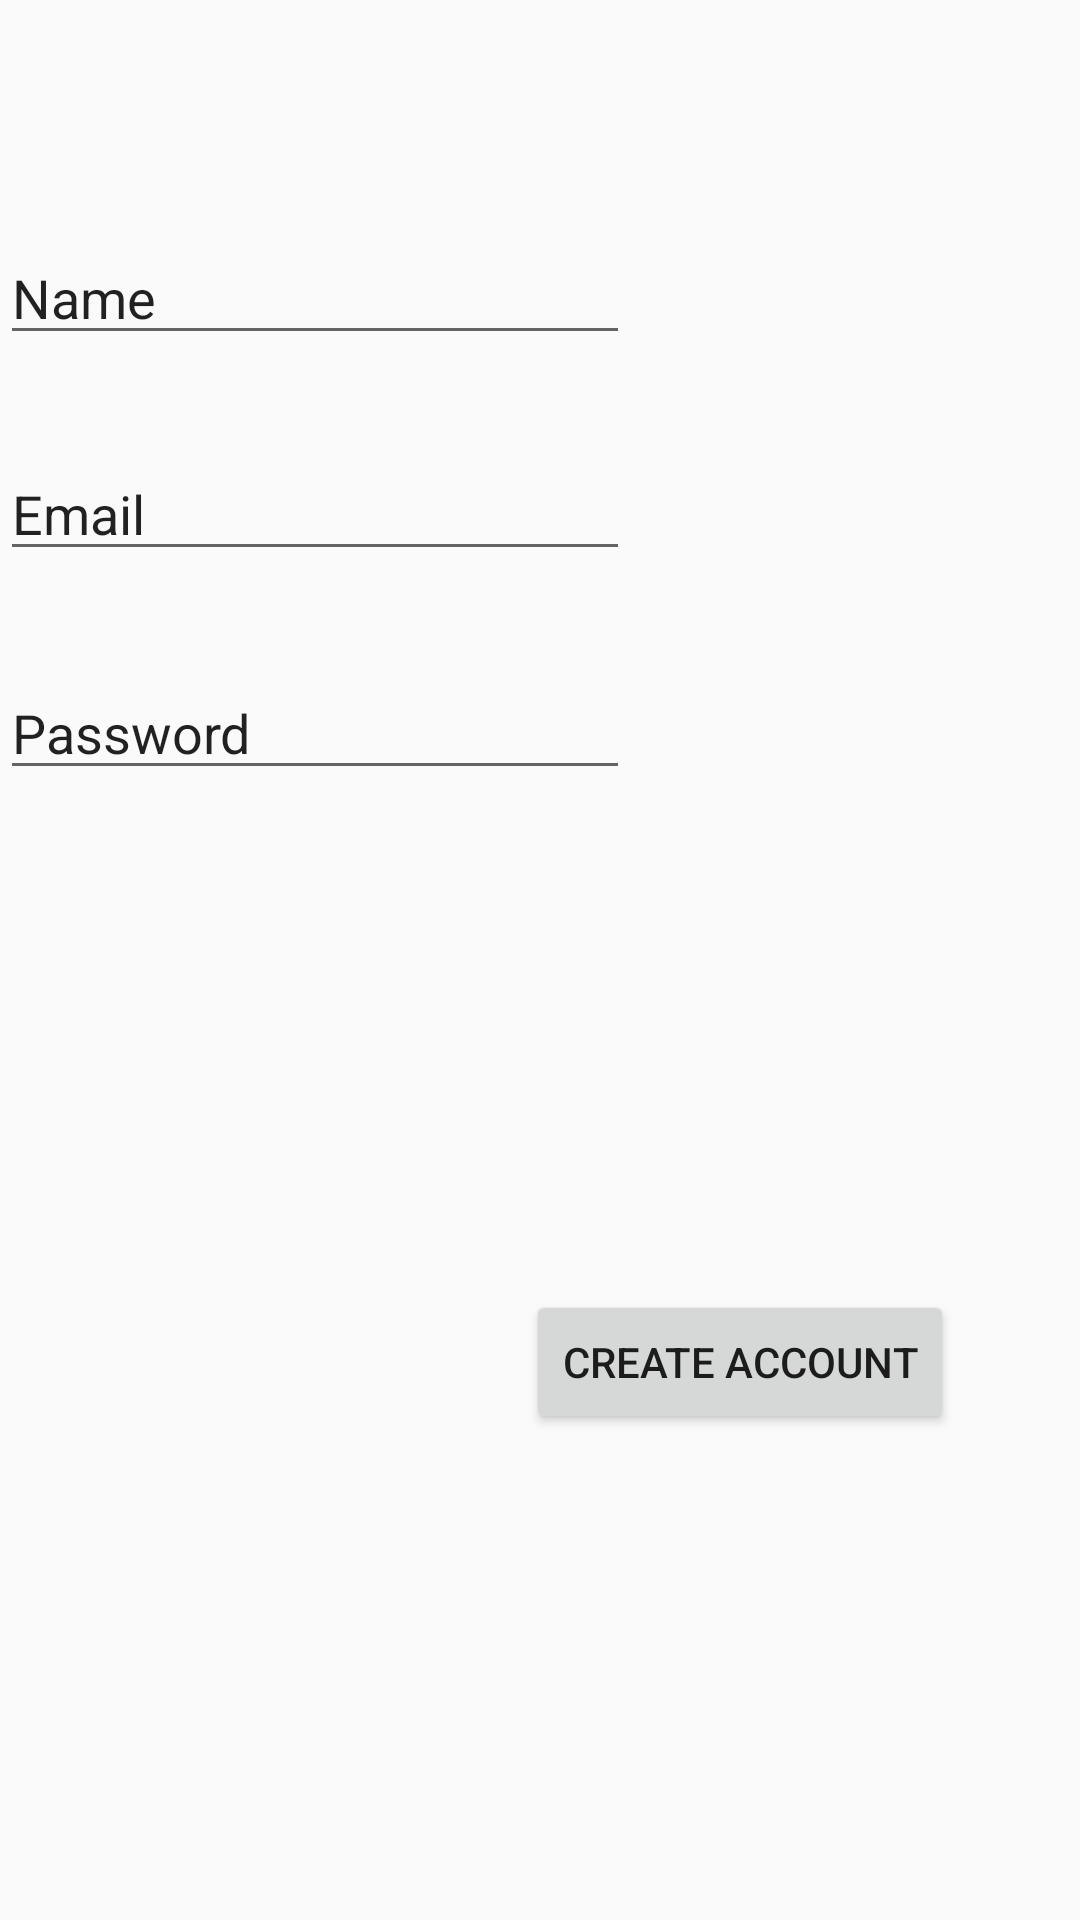

Write the Android layout XML for this screen, with the resource values it uses.
<!-- AndroidManifest.xml: application theme AppTheme -->
<!-- res/layout/activity_register.xml -->
<?xml version="1.0" encoding="utf-8"?>
<RelativeLayout xmlns:android="http://schemas.android.com/apk/res/android"
    xmlns:app="http://schemas.android.com/apk/res-auto"
    xmlns:tools="http://schemas.android.com/tools"
    android:layout_width="match_parent"
    android:layout_height="match_parent"
    tools:context=".RegisterActivity">

    <android.support.design.widget.TextInputLayout
        android:id="@+id/reg_name"
        android:layout_width="match_parent"
        android:layout_height="wrap_content"
        android:layout_alignParentStart="true"
        android:layout_alignParentTop="true"
        android:layout_marginTop="66dp">

        <EditText
            android:id="@+id/editText"
            android:layout_width="wrap_content"
            android:layout_height="wrap_content"
            android:layout_alignTop="@+id/reg_name"
            android:layout_weight="1"
            android:ems="10"
            android:inputType="textPersonName"
            android:text="Name" />
    </android.support.design.widget.TextInputLayout>

    <android.support.design.widget.TextInputLayout
        android:id="@+id/reg_email"
        android:layout_width="match_parent"
        android:layout_height="wrap_content"
        android:layout_alignParentTop="true"
        android:layout_centerHorizontal="true"
        android:layout_marginTop="138dp">

        <EditText
            android:id="@+id/editText2"
            android:layout_width="wrap_content"
            android:layout_height="wrap_content"
            android:layout_alignStart="@+id/reg_email"
            android:layout_weight="1"
            android:ems="10"
            android:inputType="textPersonName"
            android:text="Email" />
    </android.support.design.widget.TextInputLayout>

    <android.support.design.widget.TextInputLayout
        android:id="@+id/reg_password"
        android:layout_width="match_parent"
        android:layout_height="wrap_content"
        android:layout_alignParentTop="true"
        android:layout_centerHorizontal="true"
        android:layout_marginTop="211dp">

        <EditText
            android:id="@+id/editText3"
            android:layout_width="wrap_content"
            android:layout_height="wrap_content"
            android:layout_weight="1"
            android:ems="10"
            android:inputType="textPersonName"
            android:text="Password" />
    </android.support.design.widget.TextInputLayout>

    <Button
        android:id="@+id/btn_create_account"
        android:layout_width="wrap_content"
        android:layout_height="wrap_content"
        android:layout_alignParentEnd="true"
        android:layout_alignParentBottom="true"
        android:layout_marginEnd="42dp"
        android:layout_marginBottom="162dp"
        android:text="Create Account" />
</RelativeLayout>
<!-- resources referenced by this layout -->
<resources>
  <style name="AppTheme" parent="Theme.AppCompat.Light.DarkActionBar">
          
          <item name="colorPrimary">@color/darkBlue</item>
          <item name="colorPrimaryDark">@color/colorPrimaryDark</item>
          <item name="colorAccent">@color/colorAccent</item>
      </style>
  <color name="darkBlue">#0097A7</color>
  <color name="colorPrimaryDark">#00574B</color>
  <color name="colorAccent">#D81B60</color>
</resources>
